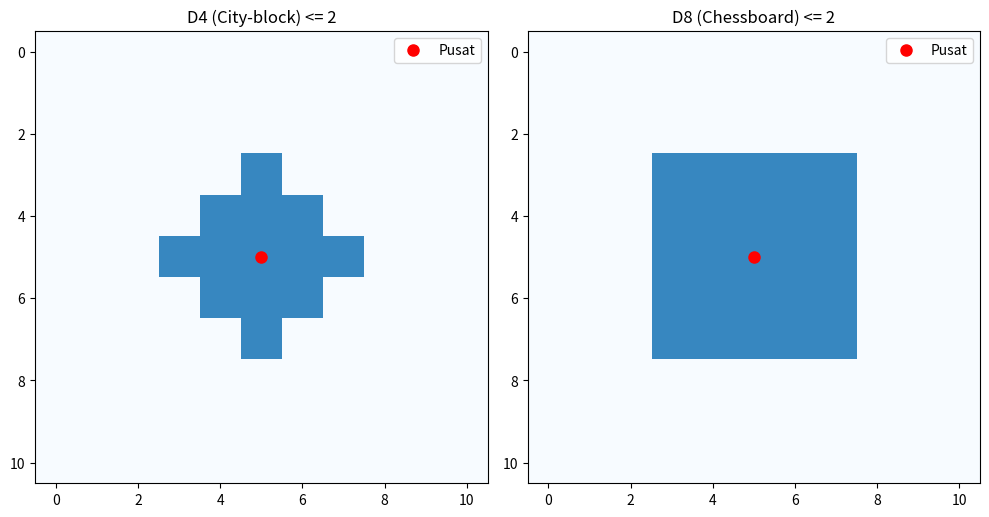

Generate this figure with matplotlib:
import numpy as np
import matplotlib.pyplot as plt

def euclidean(p, q):
    return np.sqrt((p[0]-q[0])**2 + (p[1]-q[1])**2)

def city_block(p, q):
    return abs(p[0]-q[0]) + abs(p[1]-q[1])

def chessboard(p, q):
    return max(abs(p[0]-q[0]), abs(p[1]-q[1]))

p = (0,0)
q = (3,4)

print(f"Pixel p = {p}, pixel q = {q}")
print(f"D_euclidean     = {euclidean(p, q):.4f}")
print(f"D_4             = {city_block(p, q)}")
print(f"D_8             = {chessboard(p, q)}")

center = (5,5)
radius = 2
size = 11

fig, axes = plt.subplots(1,2, figsize=(10,5))
titles = ["D4 (City-block) <= 2", "D8 (Chessboard) <= 2"]

for ax, dist_fn, title in zip(axes, [city_block, chessboard], titles):
    grid = np.zeros((size, size))
    for r in range(size):
        for c in range(size):
            if dist_fn(center, (r,c)) <= radius:
                grid[r,c] = 1
    ax.imshow(grid, cmap="Blues", vmin=0, vmax=1.5)
    ax.plot(center[1], center[0], "ro", markersize=8, label="Pusat")
    ax.set_title(title)
    ax.legend()

plt.tight_layout()
plt.show()
